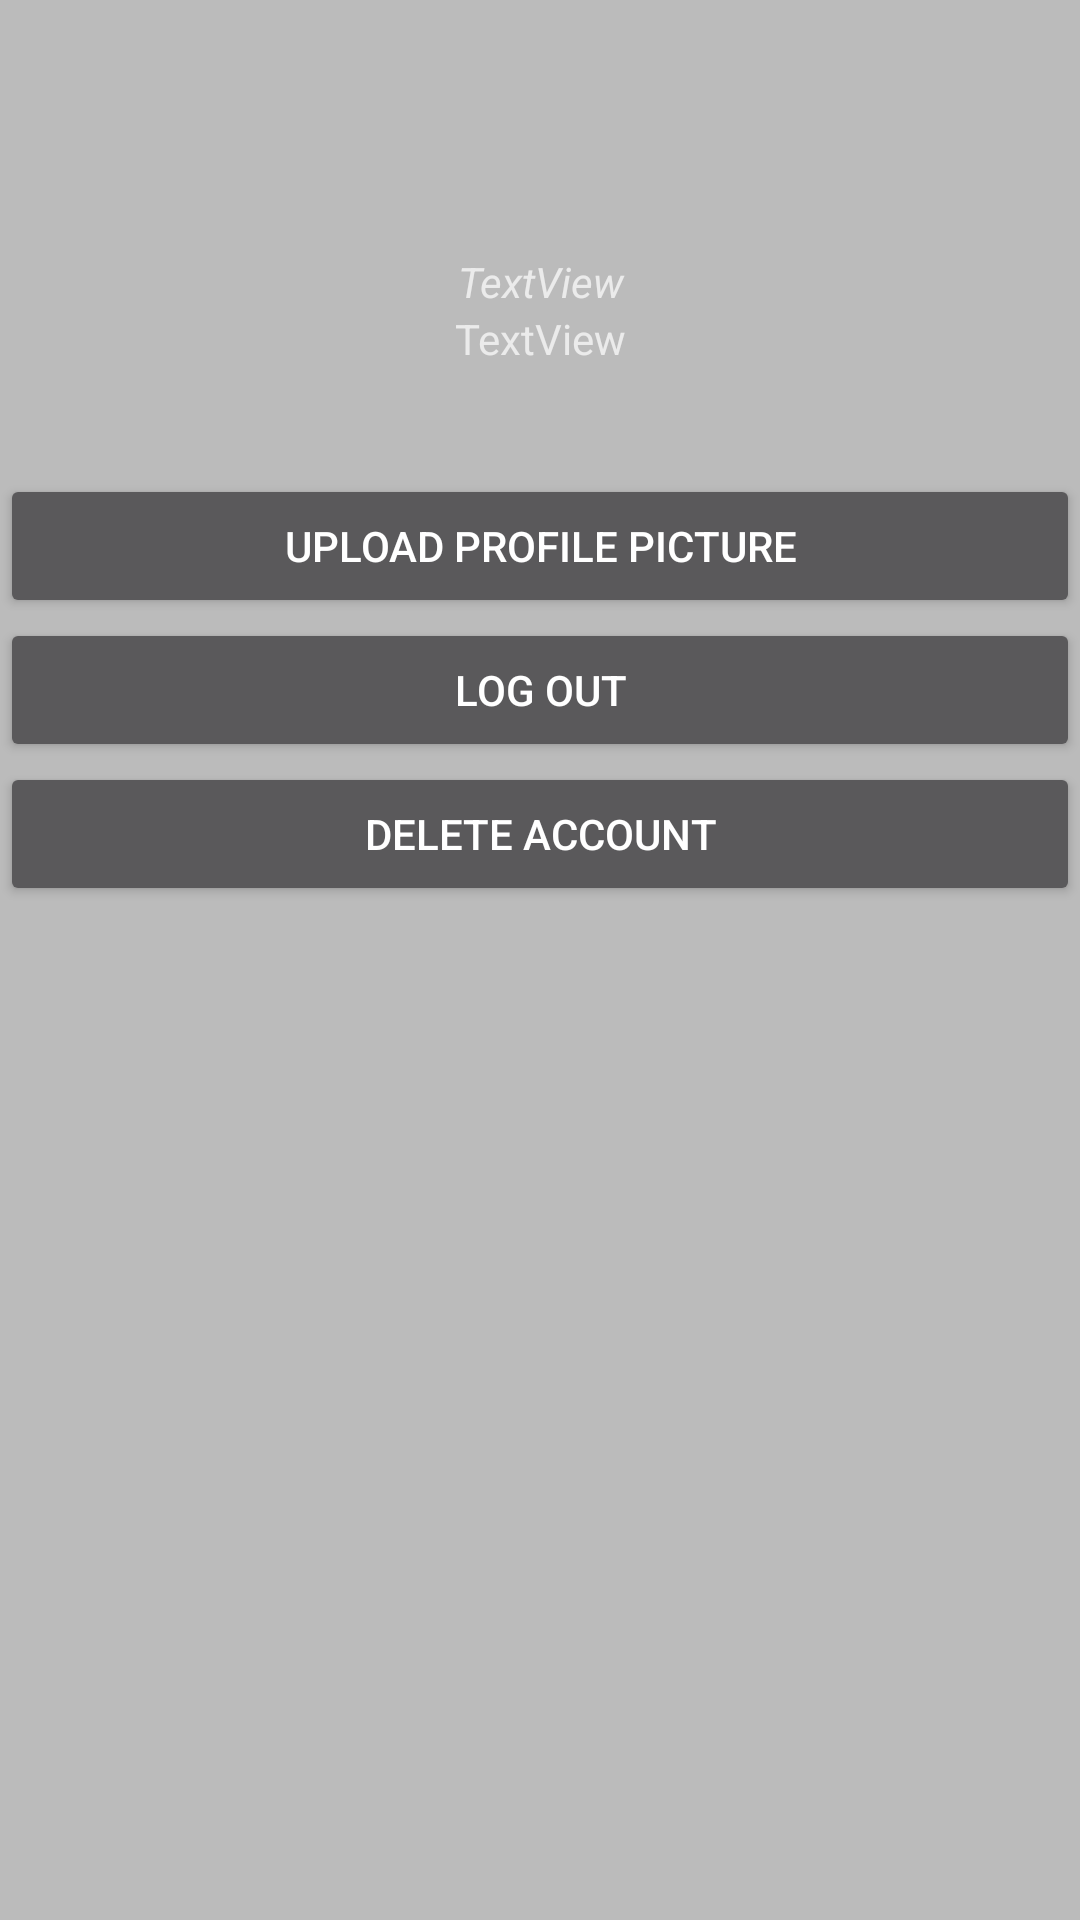

Produce the Android XML layout that renders to this screen, including the resource entries it uses.
<!-- AndroidManifest.xml: application theme AppTheme -->
<!-- res/layout/fragment_profile.xml -->
<?xml version="1.0" encoding="utf-8"?>
<LinearLayout
    xmlns:android="http://schemas.android.com/apk/res/android"
    android:id="@+id/fragment_profile_container"
    android:layout_width="match_parent"
    android:layout_height="match_parent"
    xmlns:app="http://schemas.android.com/apk/res-auto"
    android:orientation="vertical"
    android:paddingBottom="@dimen/activity_vertical_margin"
    android:weightSum="1">

    <TextView
        android:id="@+id/profile_header"
        android:layout_width="match_parent"
        android:layout_height="wrap_content"
        android:padding="16dp"
        android:textSize="24sp"
        android:textColor="@color/colorAccent" />
    <Space
        android:layout_width="1dp"
        android:layout_height="20dp"/>
    <TextView
        android:id="@+id/show_name"
        android:layout_width="match_parent"
        android:layout_height="wrap_content"
        android:text="TextView"
        android:textAlignment="center"
        android:textStyle="italic" />

    <TextView
        android:id="@+id/show_email"
        android:layout_width="match_parent"
        android:layout_height="wrap_content"
        android:layout_weight="0.1"
        android:text="TextView"
        android:textAlignment="center" />

    <Button
        android:id="@+id/upload_pic_button"
        android:layout_width="match_parent"
        android:layout_height="wrap_content"
        android:text="Upload Profile Picture" />

    <Button
        android:id="@+id/log_out_button"
        android:layout_width="match_parent"
        android:layout_height="wrap_content"
        android:text="Log out" />
    <Button
        android:id="@+id/delete_account_button"
        android:layout_width="match_parent"
        android:layout_height="wrap_content"
        android:text="Delete Account" />

</LinearLayout>
<!-- resources referenced by this layout -->
<resources>
  <color name="colorAccent">#CF5300</color>
  <dimen name="activity_vertical_margin">16dp</dimen>
  <style name="AppTheme" parent="Theme.AppCompat">
          
          <item name="colorPrimary">@color/colorPrimary</item>
          <item name="colorPrimaryDark">@color/colorPrimaryDark</item>
          <item name="colorAccent">@color/colorAccent</item>
          <item name="android:windowBackground">@color/colorPrimary</item>
      </style>
  <color name="colorPrimary">#BBBBBB</color>
  <color name="colorPrimaryDark">#999999</color>
</resources>
